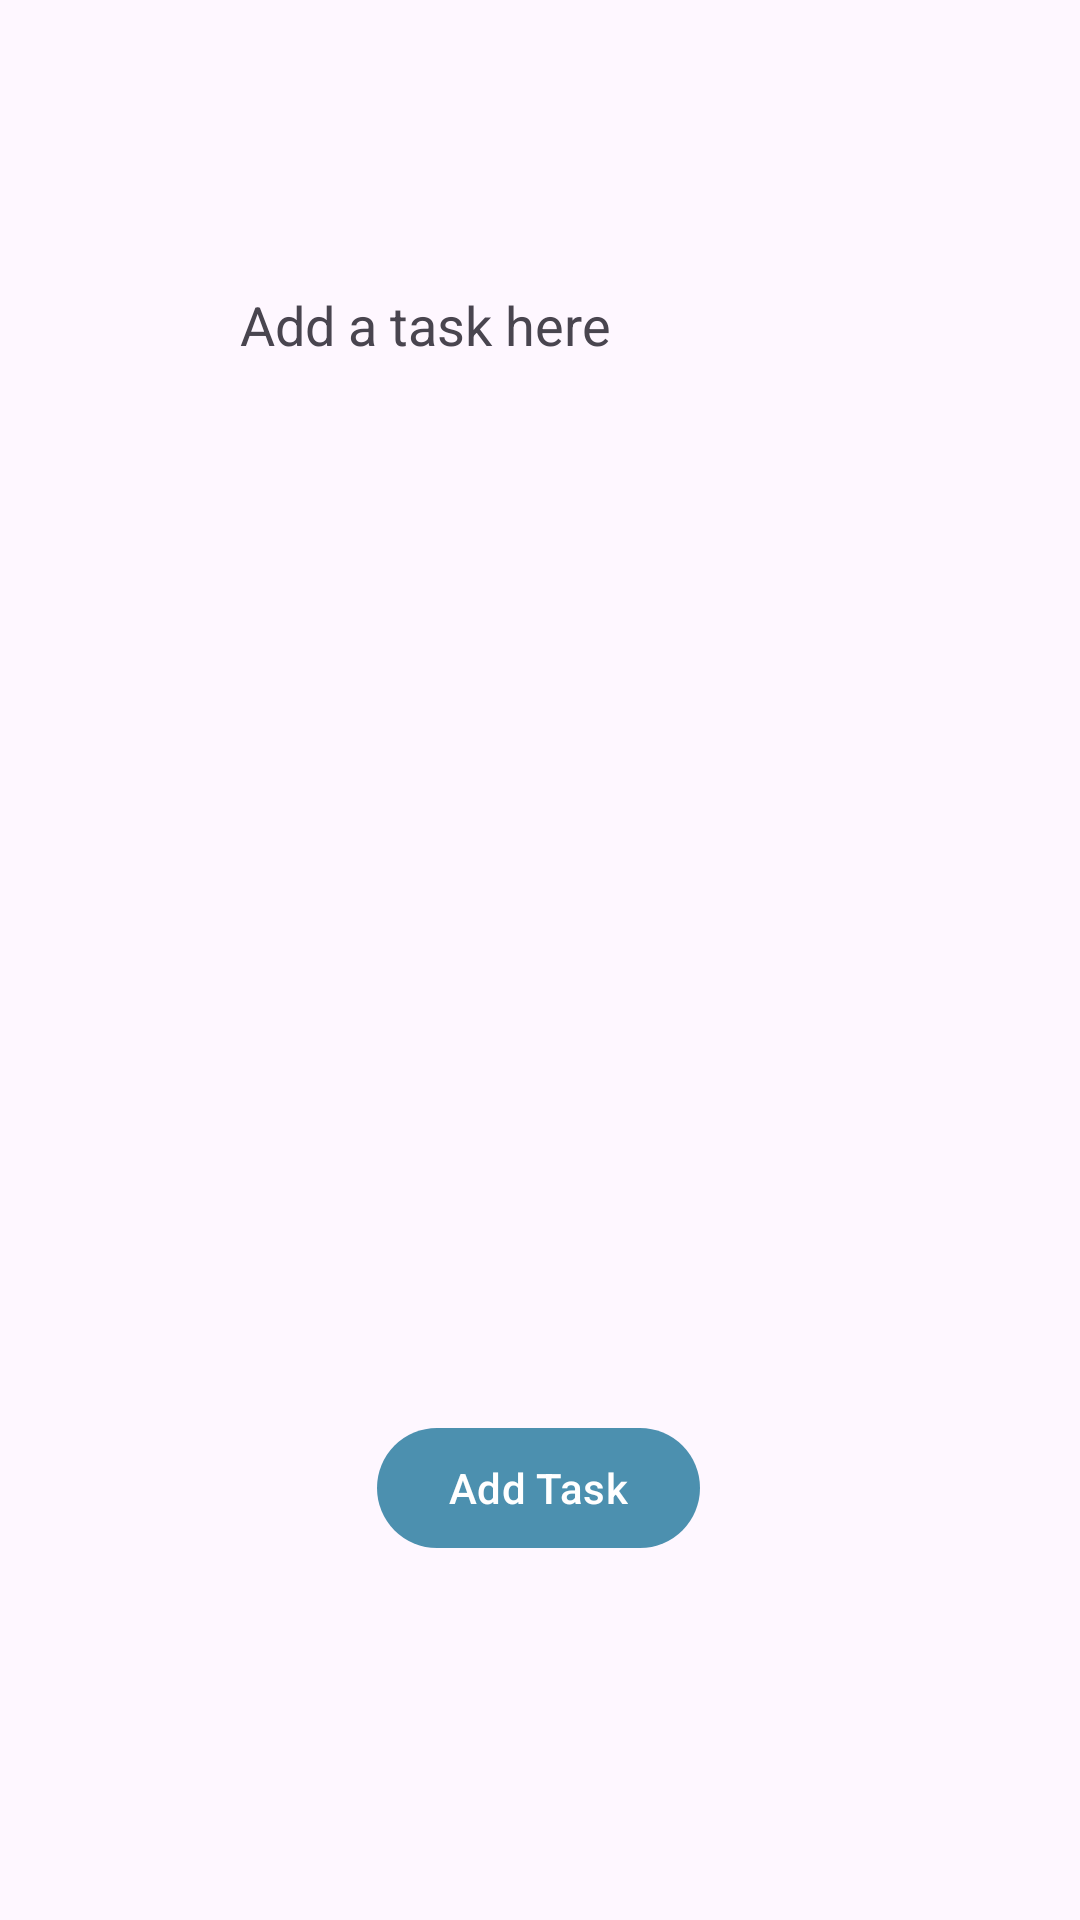

The Android layout XML behind this screen, and the referenced resources:
<!-- AndroidManifest.xml: activity theme Base.Theme.FocusSphere -->
<!-- res/layout/activity_main.xml -->
<?xml version="1.0" encoding="utf-8"?>
<androidx.constraintlayout.widget.ConstraintLayout xmlns:android="http://schemas.android.com/apk/res/android"
    xmlns:app="http://schemas.android.com/apk/res-auto"
    xmlns:tools="http://schemas.android.com/tools"
    android:layout_width="match_parent"
    android:layout_height="match_parent"
    tools:context=".MainActivity">

    <TextView
        android:id="@+id/textView1"
        android:layout_width="wrap_content"
        android:layout_height="wrap_content"
        android:layout_marginStart="80dp"
        android:layout_marginTop="96dp"
        android:gravity="center"
        android:text="@string/window_text"
        android:textAppearance="?android:attr/textAppearanceMedium"
        app:layout_constraintStart_toStartOf="parent"
        app:layout_constraintTop_toTopOf="parent" />

    <Button
        android:id="@+id/addTaskButton"
        android:layout_width="wrap_content"
        android:layout_height="wrap_content"
        android:layout_alignParentBottom="true"
        android:layout_centerHorizontal="true"
        android:layout_marginBottom="120dp"
        android:text="@string/button_label"
        app:layout_constraintBottom_toBottomOf="parent"
        app:layout_constraintEnd_toEndOf="parent"
        app:layout_constraintHorizontal_bias="0.498"
        app:layout_constraintStart_toStartOf="parent" />

</androidx.constraintlayout.widget.ConstraintLayout>
<!-- resources referenced by this layout -->
<resources>
  <string name="button_label"> Add Task </string>
  <string name="window_text">Add a task here </string>
  <style name="Base.Theme.FocusSphere" parent="Theme.Material3.DayNight.NoActionBar">
          
          <item name="colorPrimary">@color/colorAccent</item>
          <item name="colorPrimaryVariant">@color/colorPrimaryDark</item>
          <item name="colorOnPrimary">@color/white</item>
          
  
      </style>
  <color name="colorAccent">#4c90af</color>
  <color name="colorPrimaryDark">#000000</color>
  <color name="white">#FFFFFFFF</color>
</resources>
